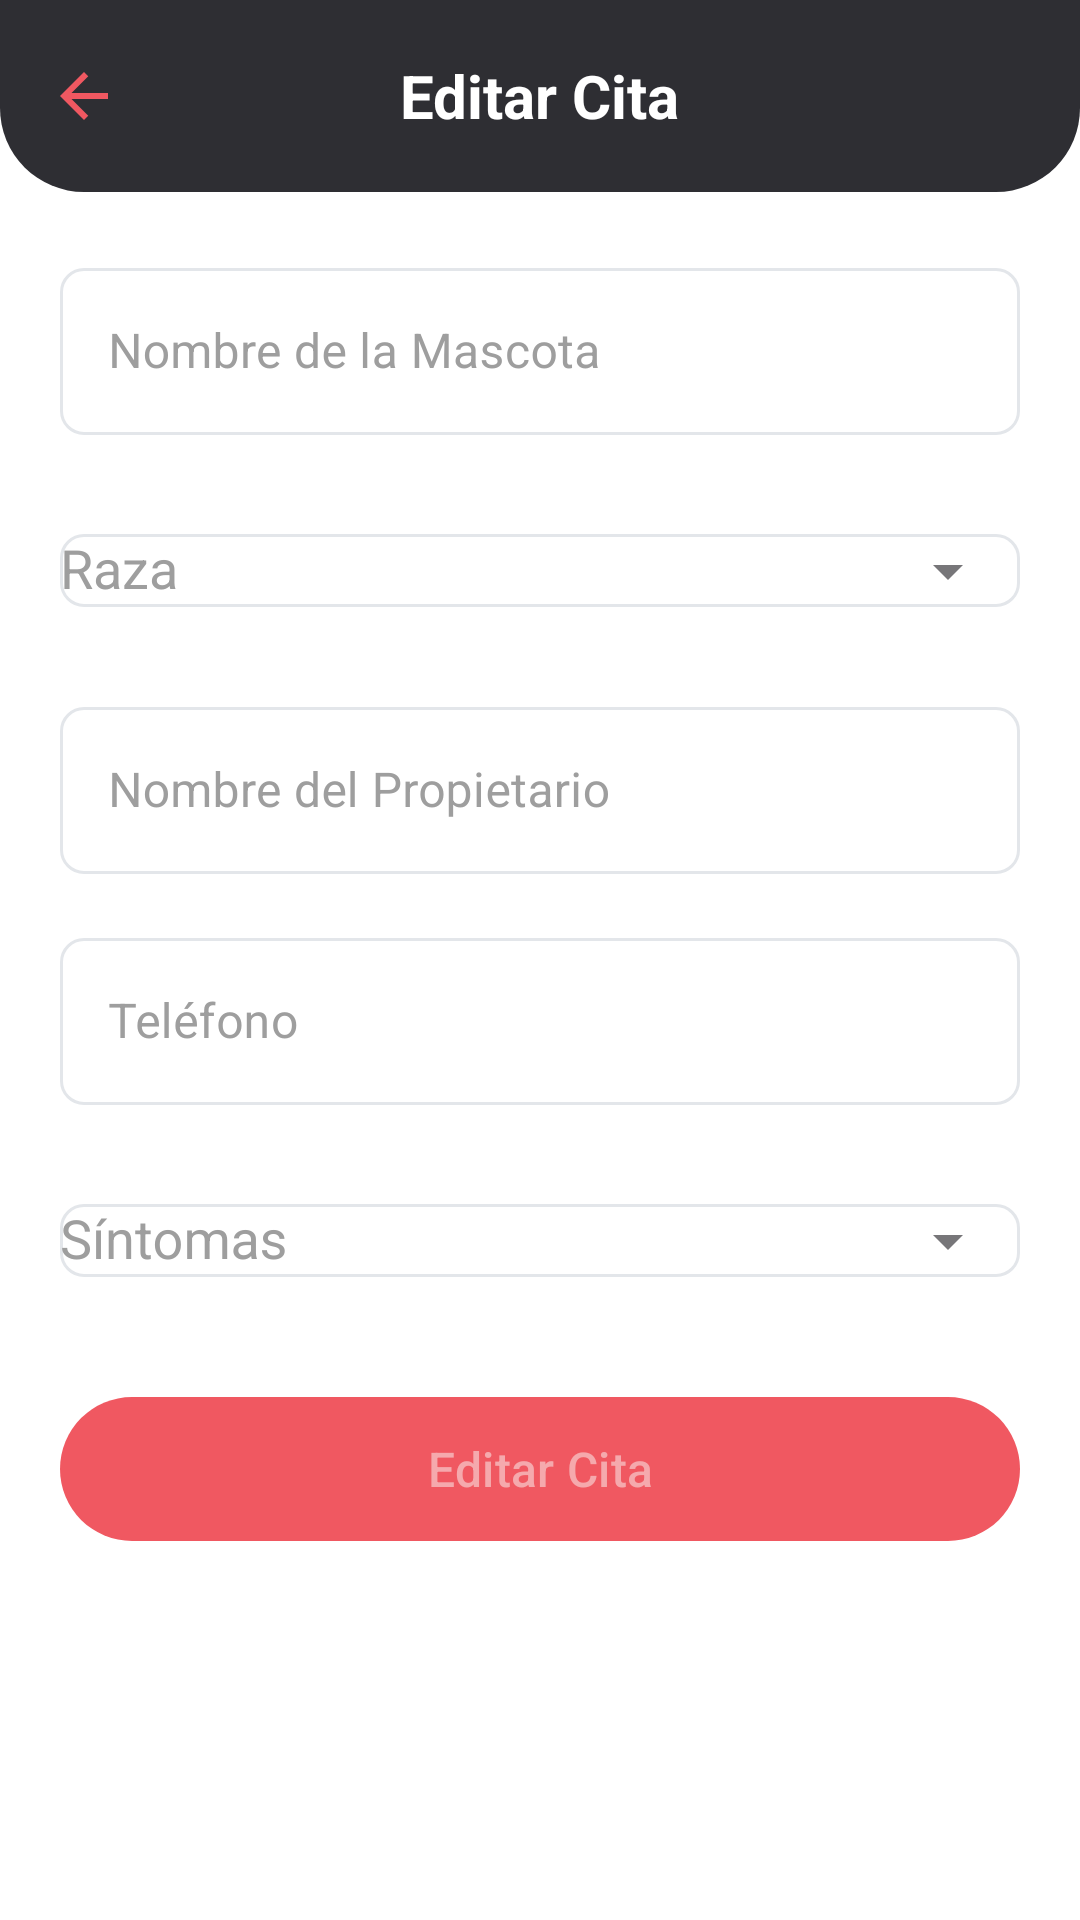

Here is an Android app screen rendered from its layout file. Give the layout XML and the strings, colors and styles it references.
<!-- AndroidManifest.xml: application theme Theme.DogApp -->
<!-- res/layout/fragment_editar.xml -->
<?xml version="1.0" encoding="utf-8"?>
<androidx.constraintlayout.widget.ConstraintLayout xmlns:android="http://schemas.android.com/apk/res/android"
    xmlns:app="http://schemas.android.com/apk/res-auto"
    xmlns:tools="http://schemas.android.com/tools"
    android:layout_width="match_parent"
    android:layout_height="match_parent"
    android:background="@color/white"
    tools:context=".view.editar.EditarFragment">

    <com.google.android.material.appbar.MaterialToolbar
        android:id="@+id/toolbar"
        android:layout_width="match_parent"
        android:layout_height="@dimen/toolbar_height"
        android:background="@drawable/bg_toolbar_curved"
        app:layout_constraintTop_toTopOf="parent"
        app:navigationIcon="@drawable/ic_back_pink"
        app:title="@string/editar_titulo"
        app:titleCentered="true"
        app:titleTextAppearance="@style/DogAppToolbarTitle" />

    <androidx.core.widget.NestedScrollView
        android:layout_width="match_parent"
        android:layout_height="0dp"
        android:fillViewport="true"
        app:layout_constraintBottom_toBottomOf="parent"
        app:layout_constraintTop_toBottomOf="@id/toolbar">

        <LinearLayout
            android:layout_width="match_parent"
            android:layout_height="wrap_content"
            android:orientation="vertical"
            android:padding="@dimen/spacing_20">

            <com.google.android.material.textfield.TextInputLayout
                android:id="@+id/tilNombre"
                style="@style/Widget.DogApp.TextInputLayout"
                android:layout_width="match_parent"
                android:layout_height="wrap_content"
                android:hint="@string/hint_nombre_mascota">

                <com.google.android.material.textfield.TextInputEditText
                    android:id="@+id/etNombre"
                    android:layout_width="match_parent"
                    android:layout_height="wrap_content"
                    android:inputType="textPersonName"
                    android:maxLength="15" />
            </com.google.android.material.textfield.TextInputLayout>

            <com.google.android.material.textfield.TextInputLayout
                android:id="@+id/tilRaza"
                style="@style/Widget.DogApp.TextInputLayout"
                android:layout_width="match_parent"
                android:layout_height="wrap_content"
                android:layout_marginTop="@dimen/spacing_16"
                android:hint="@string/hint_raza"
                app:endIconMode="dropdown_menu">

                <com.google.android.material.textfield.MaterialAutoCompleteTextView
                    android:id="@+id/etRaza"
                    android:layout_width="match_parent"
                    android:layout_height="wrap_content"
                    android:completionThreshold="2"
                    android:inputType="text"
                    android:popupBackground="@color/white" />
            </com.google.android.material.textfield.TextInputLayout>

            <com.google.android.material.textfield.TextInputLayout
                android:id="@+id/tilPropietario"
                style="@style/Widget.DogApp.TextInputLayout"
                android:layout_width="match_parent"
                android:layout_height="wrap_content"
                android:layout_marginTop="@dimen/spacing_16"
                android:hint="@string/hint_propietario">

                <com.google.android.material.textfield.TextInputEditText
                    android:id="@+id/etPropietario"
                    android:layout_width="match_parent"
                    android:layout_height="wrap_content"
                    android:inputType="textPersonName"
                    android:maxLength="30" />
            </com.google.android.material.textfield.TextInputLayout>

            <com.google.android.material.textfield.TextInputLayout
                android:id="@+id/tilTelefono"
                style="@style/Widget.DogApp.TextInputLayout"
                android:layout_width="match_parent"
                android:layout_height="wrap_content"
                android:layout_marginTop="@dimen/spacing_16"
                android:hint="@string/hint_telefono">

                <com.google.android.material.textfield.TextInputEditText
                    android:id="@+id/etTelefono"
                    android:layout_width="match_parent"
                    android:layout_height="wrap_content"
                    android:digits="0123456789"
                    android:inputType="number"
                    android:maxLength="10" />
            </com.google.android.material.textfield.TextInputLayout>

            <com.google.android.material.textfield.TextInputLayout
                android:id="@+id/tilSintoma"
                style="@style/Widget.DogApp.TextInputLayout"
                android:layout_width="match_parent"
                android:layout_height="wrap_content"
                android:layout_marginTop="@dimen/spacing_16"
                android:hint="@string/hint_sintoma"
                app:endIconMode="dropdown_menu">

                <com.google.android.material.textfield.MaterialAutoCompleteTextView
                    android:id="@+id/etSintoma"
                    android:layout_width="match_parent"
                    android:layout_height="wrap_content"
                    android:clickable="true"
                    android:cursorVisible="false"
                    android:focusable="false"
                    android:inputType="none"
                    android:popupBackground="@color/white" />
            </com.google.android.material.textfield.TextInputLayout>

            <com.google.android.material.button.MaterialButton
                android:id="@+id/btnGuardar"
                android:layout_width="match_parent"
                android:layout_height="56dp"
                android:layout_marginTop="@dimen/spacing_24"
                android:enabled="false"
                android:text="@string/btn_editar_cita"
                android:textAllCaps="false"
                android:textColor="@color/dogapp_pink_disabled"
                android:textSize="16sp"
                app:backgroundTint="@color/dogapp_pink"
                app:cornerRadius="@dimen/radius_button_24"
                app:icon="@drawable/ic_edit"
                app:iconGravity="textStart"
                app:iconTint="@color/white" />

            <ProgressBar
                android:id="@+id/progress"
                android:layout_width="wrap_content"
                android:layout_height="wrap_content"
                android:layout_gravity="center_horizontal"
                android:layout_marginTop="@dimen/spacing_16"
                android:visibility="gone" />

        </LinearLayout>
    </androidx.core.widget.NestedScrollView>

</androidx.constraintlayout.widget.ConstraintLayout>
<!-- resources referenced by this layout -->
<resources>
  <color name="dogapp_pink">#F05861</color>
  <color name="dogapp_pink_disabled">#F5A9AD</color>
  <color name="white">#FFFFFFFF</color>
  <dimen name="radius_button_24">24dp</dimen>
  <dimen name="spacing_16">16dp</dimen>
  <dimen name="spacing_20">20dp</dimen>
  <dimen name="spacing_24">24dp</dimen>
  <dimen name="toolbar_height">64dp</dimen>
  <!-- drawable bg_toolbar_curved (drawable) -->
  <?xml version="1.0" encoding="utf-8"?>
  <shape xmlns:android="http://schemas.android.com/apk/res/android"
      android:shape="rectangle">
      <solid android:color="@color/dogapp_dark" />
      <corners
          android:bottomLeftRadius="28dp"
          android:bottomRightRadius="28dp" />
  </shape>
  <!-- drawable ic_back_pink (drawable) -->
  <vector xmlns:android="http://schemas.android.com/apk/res/android"
      android:width="24dp"
      android:height="24dp"
      android:viewportWidth="24"
      android:viewportHeight="24"
      android:tint="@color/dogapp_pink">
      <path
          android:fillColor="@android:color/white"
          android:pathData="M20,11H7.83l5.59,-5.59L12,4l-8,8 8,8 1.41,-1.41L7.83,13H20v-2z" />
  </vector>
  <string name="btn_editar_cita">Editar Cita</string>
  <string name="editar_titulo">Editar Cita</string>
  <string name="hint_nombre_mascota">Nombre de la Mascota</string>
  <string name="hint_propietario">Nombre del Propietario</string>
  <string name="hint_raza">Raza</string>
  <string name="hint_sintoma">Síntomas</string>
  <string name="hint_telefono">Teléfono</string>
  <style name="DogAppToolbarTitle">
          <item name="android:textSize">20sp</item>
          <item name="android:textColor">@color/white</item>
          <item name="android:textStyle">bold</item>
      </style>
  <style name="Widget.DogApp.TextInputLayout" parent="Widget.MaterialComponents.TextInputLayout.OutlinedBox">
          <item name="boxStrokeColor">@color/til_stroke</item>
          <item name="boxStrokeWidth">1dp</item>
          <item name="boxStrokeWidthFocused">2dp</item>
          <item name="boxCornerRadiusTopStart">8dp</item>
          <item name="boxCornerRadiusTopEnd">8dp</item>
          <item name="boxCornerRadiusBottomStart">8dp</item>
          <item name="boxCornerRadiusBottomEnd">8dp</item>
          <item name="android:textColorHint">@color/hint_gray</item>
          <item name="hintTextColor">@color/hint_gray</item>
      </style>
  <style name="Theme.DogApp" parent="Theme.Material3.Light.NoActionBar">
          <item name="colorPrimary">@color/dogapp_pink</item>
          <item name="colorOnPrimary">@color/white</item>
          <item name="colorSecondary">@color/dogapp_edit_blue</item>
          <item name="colorSurface">@color/white</item>
          <item name="android:windowBackground">@color/white</item>
          <item name="android:statusBarColor">@color/dogapp_dark</item>
          <item name="android:windowLightStatusBar">false</item>
          <item name="android:navigationBarColor">@color/white</item>
          
          <item name="elevationOverlayEnabled">false</item>
      </style>
  <color name="dogapp_dark">#2E2E33</color>
  <color name="hint_gray">#9E9E9E</color>
  <color name="dogapp_edit_blue">#2B2B6B</color>
</resources>
